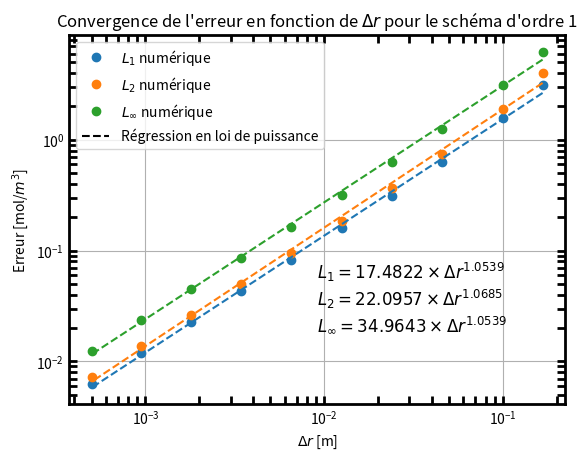
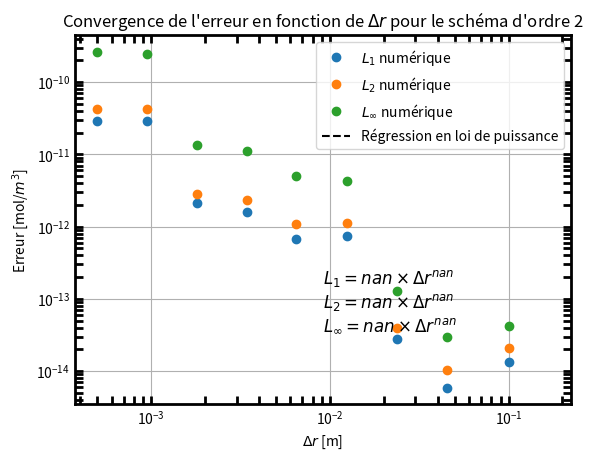
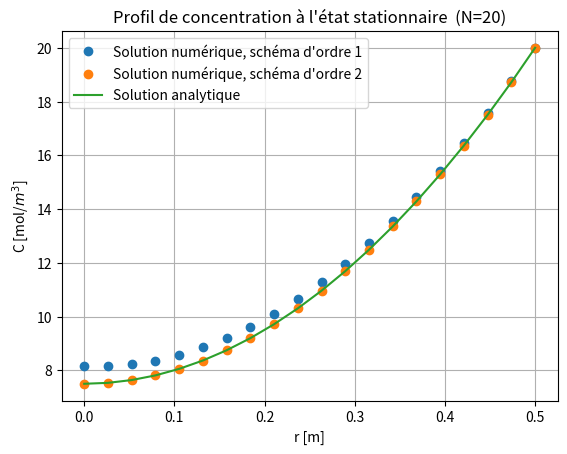
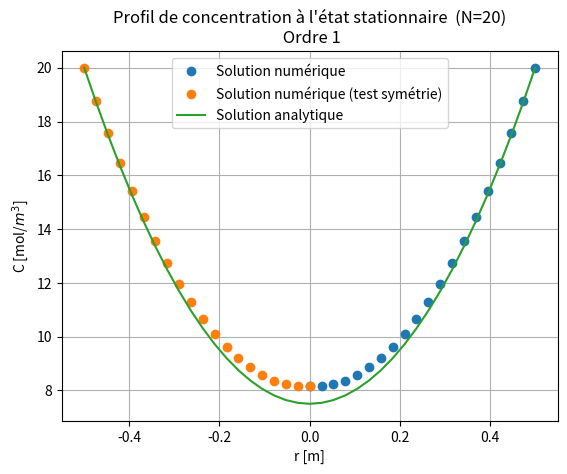
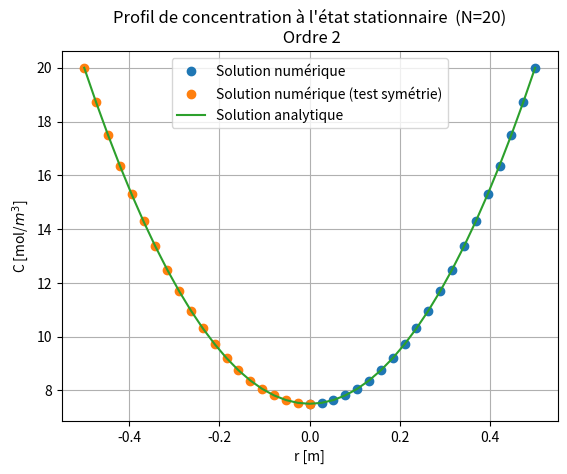

The matplotlib source for these figures, in order:
import numpy as np
import matplotlib.pyplot as plt

Ce = 20 # [mol/m3]
D = 1 # [m]
R = D/2 # [m]
D_eff = 1E-10 # [m2/s]
k = 4E-9 # [s^-1]
S = 2E-8 # [mol/m3/s]

def C_order_1(N) :
    r = np.linspace(0, R, N) # domain
    dr = r[1] - r[0] # grid spacing

    A = np.zeros((N, N))
    B = np.zeros(N)

    for i in range(N) :
        if i == 0 :
            A[i, i] = -1
            A[i, i+1] = 1
            B[i] = 0
        elif i == N-1 :
            A[i, i] = 1
            B[i] = Ce
        else :
            A[i, i-1] = 1/dr**2
            A[i, i] = -2/dr**2 - 1/(dr*r[i])
            A[i, i+1] = 1/dr**2 + 1/(dr*r[i])
            B[i] = S/D_eff

    C = np.linalg.solve(A, B)
    C_ana = S/(4*D_eff)*R**2*(r**2/R**2 -1) + Ce
    return C, C_ana, r

def C_order_2(N) :
    r = np.linspace(0, R, N) # domain
    dr = r[1] - r[0] # grid spacing

    A = np.zeros((N, N))
    B = np.zeros(N)

    for i in range(N) :
        if i == 0 :
            A[i, i] = -3
            A[i, i+1] = 4
            A[i, i+2] = -1
            B[i] = 0
        elif i == N-1 :
            A[i, i] = 1
            B[i] = Ce
        else :
            A[i, i-1] = 1/dr**2 - 1/(2*dr*r[i])
            A[i, i] = -2/dr**2
            A[i, i+1] = 1/dr**2 + 1/(2*dr*r[i])
            B[i] = S/D_eff

    C = np.linalg.solve(A, B)
    C_ana = S/(4*D_eff)*R**2*(r**2/R**2 -1) + Ce
    return C, C_ana, r


def convergence_plot(scheme_order, scheme_name) :
    L1_array = []
    L2_array = []
    L_inf_array = []
    dr_array = []
    N_range = np.logspace(0.5, 3, 10, dtype=int)
    for n in N_range :
        C, C_ana, r = scheme_order(n)
        L1 = np.sum(np.abs(C - C_ana))/n
        L2 = np.sqrt(np.sum((C - C_ana)**2)/n)
        L_inf = np.max(np.abs(C - C_ana))

        L1_array.append(L1)
        L2_array.append(L2)
        L_inf_array.append(L_inf)
        dr_array.append(np.abs(R/n))

    L1_array = np.array(L1_array)
    L2_array = np.array(L2_array)
    L_inf_array = np.array(L_inf_array)
    dr_array = np.array(dr_array)

    order_L1, intercept_L1 = np.polyfit(np.log(dr_array), np.log(L1_array), 1)
    order_L2, intercept_L2 = np.polyfit(np.log(dr_array), np.log(L2_array), 1)
    order_Linf, intercept_Linf = np.polyfit(np.log(dr_array), np.log(L_inf_array), 1)

    C_L1 = np.exp(intercept_L1)
    C_L2 = np.exp(intercept_L2)
    C_Linf = np.exp(intercept_Linf)

    # Plot computed reference lines
    ref_x = np.array([dr_array[0], dr_array[-1]])
    ref_y1 = C_L1 * ref_x**order_L1  # Computed reference line for L1
    ref_y2 = C_L2 * ref_x**order_L2  # Computed reference line for L2
    ref_yinf = C_Linf * ref_x**order_Linf  # Computed reference line for Linf

    plt.figure()
    plt.plot(dr_array, L1_array, 'o', label=f'$L_1$ numérique', color='tab:blue')
    plt.plot(dr_array, L2_array, 'o', label=f'$L_2$ numérique', color='tab:orange')
    plt.plot(dr_array, L_inf_array, 'o', label=f'$L_\infty$ numérique', color='tab:green')

    plt.plot(ref_x, ref_y1, "--", color='tab:blue')
    plt.plot(ref_x, ref_y2, "--", color='tab:orange')
    plt.plot(ref_x, ref_yinf, "--", color='tab:green')
    plt.plot([], [], "--", color='black', label='Régression en loi de puissance')

    equation_text = f'$L_1 = {C_L1:.4f} \\times Δr^{{{order_L1:.4f}}}$\n$L_2 = {C_L2:.4f} \\times Δr^{{{order_L2:.4f}}}$\n$L_\infty = {C_Linf:.4f} \\times Δr^{{{order_Linf:.4f}}}$'
    equation_text_obj = plt.text(0.05, 0.05, equation_text, fontsize=12, transform=plt.gca().transAxes, color='k')
    equation_text_obj.set_position((0.5, 0.2))

    plt.legend()
    plt.xlabel(f'$\Delta r$ [m]')
    plt.ylabel('Erreur [mol/$m^3$]')
    plt.title(f"Convergence de l'erreur en fonction de $\Delta r$ pour le {scheme_name}")
    plt.xscale('log')
    plt.yscale('log')
    plt.grid()

    plt.gca().spines['bottom'].set_linewidth(2)
    plt.gca().spines['left'].set_linewidth(2)
    plt.gca().spines['right'].set_linewidth(2)
    plt.gca().spines['top'].set_linewidth(2)
    plt.tick_params(width=2, which='both', direction='in', top=True, right=True, length=6)

convergence_plot(C_order_1, "schéma d'ordre 1")
convergence_plot(C_order_2, "schéma d'ordre 2")

N = 20 # number of grid points
C_o1, C_ana, r = C_order_1(N)
C_o2, C_ana, r = C_order_2(N)


plt.figure()
plt.plot(r, C_o1, "o", label=f'Solution numérique, schéma d\'ordre 1')
plt.plot(r, C_o2, "o", label=f'Solution numérique, schéma d\'ordre 2')
plt.plot(r, C_ana, label='Solution analytique')
plt.xlabel('r [m]')
plt.ylabel('C [mol/$m^3$]')
plt.title(f"Profil de concentration à l'état stationnaire  (N={N})")
plt.legend()
plt.grid()
plt.show()

# Test de symétrie
R = -R
C_o1_sym, C_ana_sym, r_sym = C_order_1(N)
C_o2_sym, C_ana_sym, r_sym = C_order_2(N)

r_sym = np.flip(r_sym) # flip the array to begin from -R to 0
C_ana_sym = np.flip(C_ana_sym)
C_o1_sym = np.flip(C_o1_sym)
C_o2_sym = np.flip(C_o2_sym)

plt.figure()
plt.plot(r, C_o1, "o", label=f'Solution numérique')
plt.plot(r_sym, C_o1_sym, "o", label=f'Solution numérique (test symétrie)')
plt.plot(np.hstack((r_sym,r)), np.hstack((C_ana_sym, C_ana)), label='Solution analytique')
plt.xlabel('r [m]')
plt.ylabel('C [mol/$m^3$]')
plt.title(f"Profil de concentration à l'état stationnaire  (N={N})\n Ordre 1")
plt.legend()
plt.grid()
plt.show()

plt.figure()
plt.plot(r, C_o2, "o", label=f'Solution numérique')
plt.plot(r_sym, C_o2_sym, "o", label=f'Solution numérique (test symétrie)')
plt.plot(np.hstack((r_sym,r)), np.hstack((C_ana_sym, C_ana)), label='Solution analytique')
plt.xlabel('r [m]')
plt.ylabel('C [mol/$m^3$]')
plt.title(f"Profil de concentration à l'état stationnaire  (N={N})\n Ordre 2")
plt.legend()
plt.grid()
plt.show()